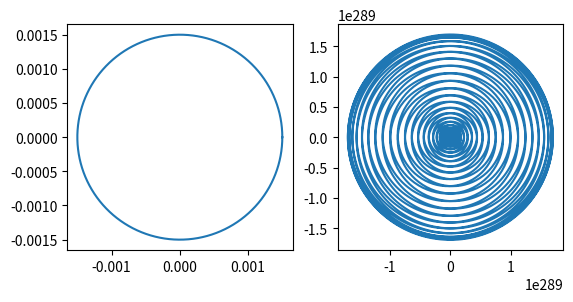

Write the Python code that produced this figure.
#! /usr/bin/env python
"""
Illustrates the map input -> output for a complex function.

[redacted]

USAGE: python complex_mapping.py
"""
from __future__ import division, print_function
import matplotlib.pyplot as plt
import numpy as np

res = 100000      # Set the plot resolution

# The domain/input of the function, in this case a circle of radius r
# In other words, this defines the z-plane
r = .0015
D = r*np.cos(np.linspace(0,2*np.pi,res)) + r*1j*np.sin(np.linspace(0,2*np.pi,res))

'''
Here are a few other possible domains
D = np.linspace(-10,10,100) + 1j*5    # Horizontal line
D = 5 + 1j*np.linspace(-10,10)    # Vertical line
D = np.linspace(-5,5) + 1j*np.linspace(-5,5)    # Diagonal line
'''

# The range/output of the function
# This defines the w-plane
R = np.array([np.sin(1/i) for i in D])

# Plotting Code
fig = plt.figure()
ax1 = fig.add_subplot(121,aspect='equal')
ax1.plot(D.real,D.imag,label='z-plane')
ax2 = fig.add_subplot(122,aspect='equal')
ax2.plot(R.real,R.imag,label='w-plane')
plt.show()
